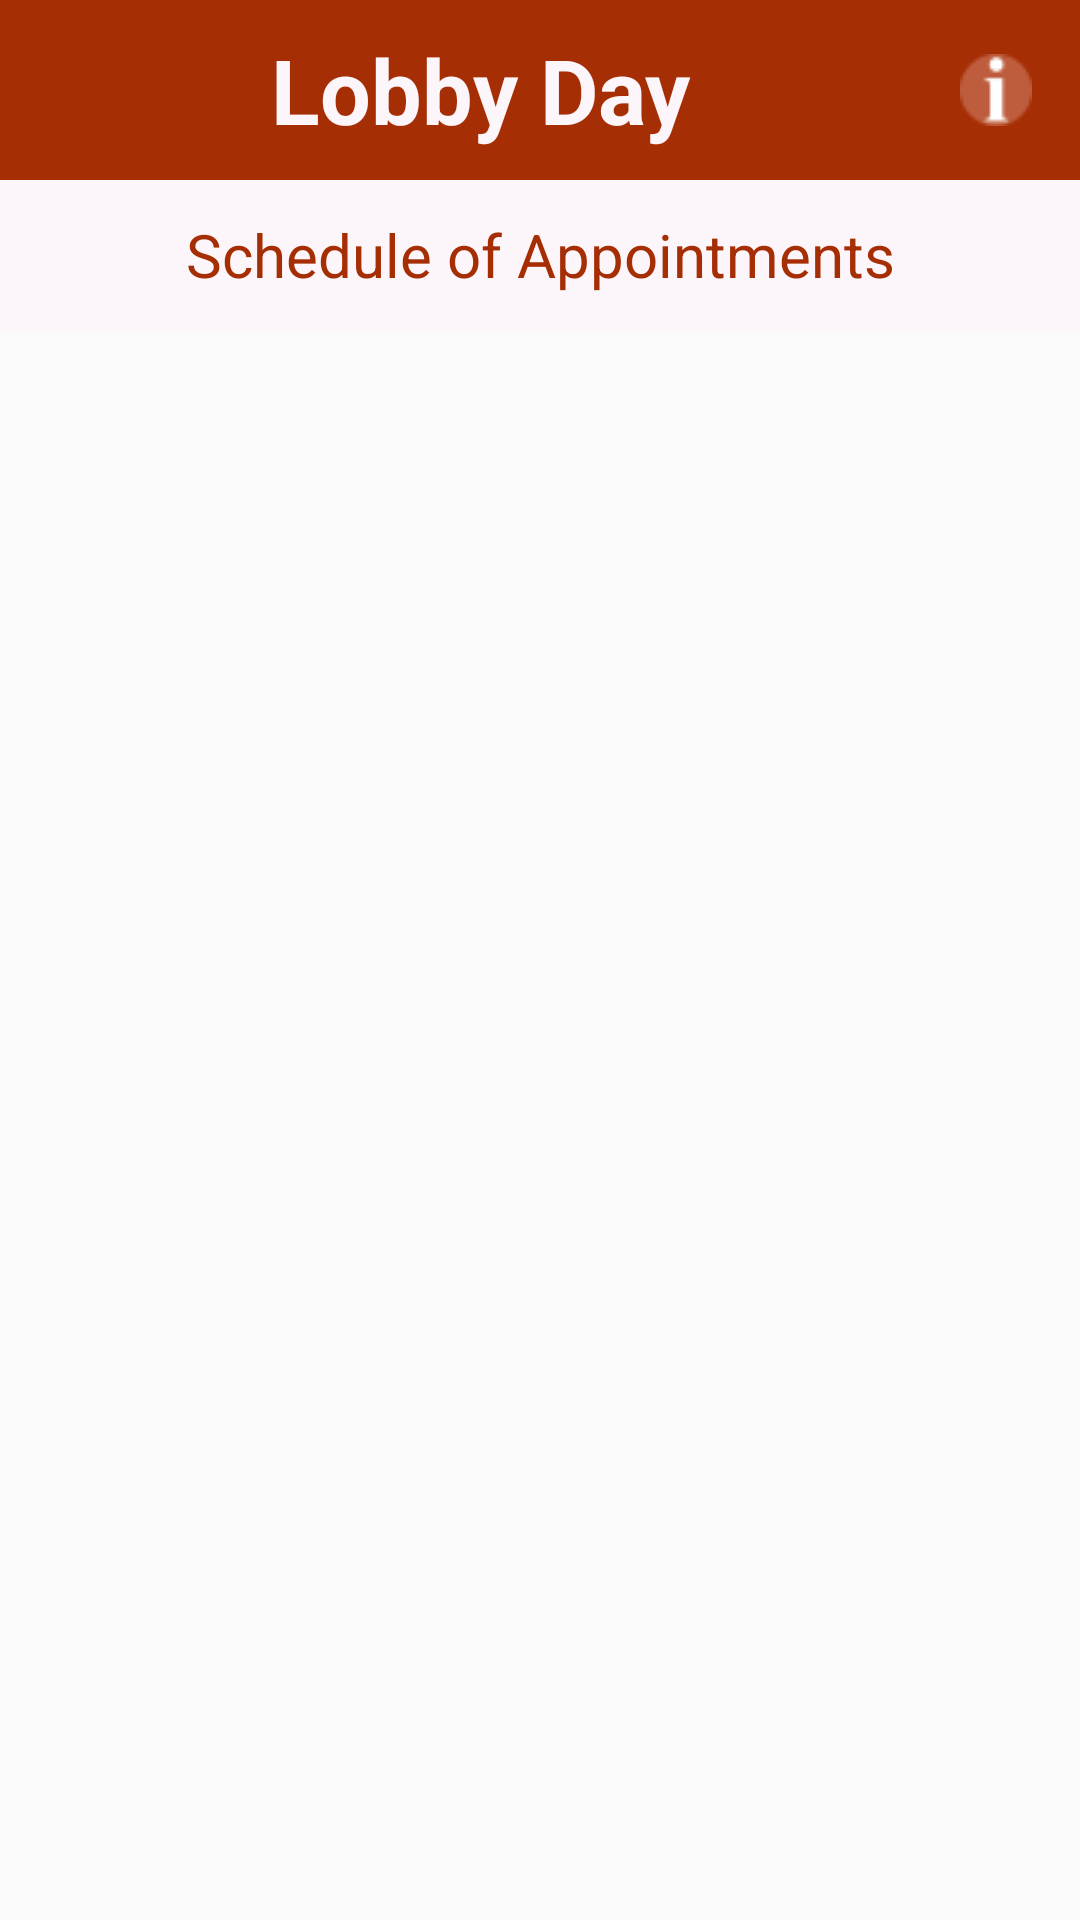

This screen was rendered from an Android layout file. Write that file and the resources it references.
<!-- AndroidManifest.xml: application theme AppTheme -->
<!-- res/layout/activity_main.xml -->
<?xml version="1.0" encoding="utf-8"?>
<android.support.v4.widget.DrawerLayout
    xmlns:android="http://schemas.android.com/apk/res/android"
    xmlns:app="http://schemas.android.com/apk/res-auto"
    xmlns:tools="http://schemas.android.com/tools"
    android:id="@+id/drawer_layout"
    android:layout_width="match_parent"
    android:layout_height="match_parent">

    
    <LinearLayout
        android:layout_width="match_parent"
        android:layout_height="match_parent"
        android:orientation="vertical">

        
        <include
            layout="@layout/toolbar"
            android:layout_width="match_parent"
            android:layout_height="wrap_content" />

        <RelativeLayout
            android:layout_width="fill_parent"
            android:layout_height="@dimen/page_header_height" >

            
            
            <TextView
                android:id="@+id/main_header_textview"
                android:theme="@style/PageHeaderStyle"
                android:layout_width="match_parent"
                android:layout_height="match_parent"
                android:text="@string/first_fragment_title"
                android:gravity="center_vertical|center_horizontal"
                />
        </RelativeLayout>

        
        <FrameLayout
            android:id="@+id/flContent"
            android:layout_width="match_parent"
            android:layout_height="match_parent" >
        </FrameLayout>
    
    </LinearLayout>

    
    <android.support.design.widget.NavigationView
        android:id="@+id/nvView"
        android:layout_width="wrap_content"
        android:layout_height="match_parent"
        android:layout_gravity="start"
        app:menu="@menu/drawer_view"
        app:theme="@style/NavDrawerTheme"
        />

</android.support.v4.widget.DrawerLayout>


<!-- res/layout/toolbar.xml (included above) -->
<?xml version="1.0" encoding="utf-8"?>
<android.support.v7.widget.Toolbar
    xmlns:android="http://schemas.android.com/apk/res/android"
    xmlns:app="http://schemas.android.com/apk/res-auto"
    android:id="@+id/toolbar"
    android:layout_height="wrap_content"
    android:layout_width="match_parent"
    android:fitsSystemWindows="true"
    android:minHeight="?attr/actionBarSize"
    app:theme="@style/ToolbarTheme"
    >
    <RelativeLayout
        android:layout_width="match_parent"
        android:layout_height="@dimen/toolbar_layout_height">
        <TextView
            android:id="@+id/toolbar_title_textview"
            android:layout_width="match_parent"
            android:layout_height="match_parent"
            android:text="@string/toolbar_title_textview_text"
            android:gravity="center"
            android:layout_toLeftOf="@+id/toolbar_info_icon_imageview"
            />
        <ImageView
            android:id="@+id/toolbar_info_icon_imageview"
            android:layout_width="wrap_content"
            android:layout_height="wrap_content"
            android:src="@drawable/info_icon"
            android:layout_centerVertical="true"
            android:layout_alignParentRight="true"
            android:layout_marginRight="@dimen/activity_vertical_margin"
            android:layout_marginLeft="@dimen/activity_vertical_margin"
            android:clickable="true" />
    </RelativeLayout>
</android.support.v7.widget.Toolbar>

    
<!-- res/layout/nav_header.xml (included above) -->
<?xml version="1.0" encoding="utf-8"?>
<LinearLayout xmlns:android="http://schemas.android.com/apk/res/android"
    android:layout_width="match_parent"
    android:layout_height="60dp"
    android:padding="16dp"
    android:background="@color/navHeaderBackgroundColor"
    android:orientation="vertical"
    android:gravity="bottom">

    <TextView
        android:layout_width="match_parent"
        android:layout_height="wrap_content"
        android:text="@string/nav_header_text"
        />

</LinearLayout>
<!-- resources referenced by this layout -->
<resources>
  <color name="navHeaderBackgroundColor">#BE5D3D</color>
  <dimen name="activity_vertical_margin">16dp</dimen>
  <dimen name="page_header_height">50dp</dimen>
  <dimen name="toolbar_layout_height">60dp</dimen>
  <!-- drawable info_icon: png bitmap (drawable, 791 bytes) -->
  <string name="first_fragment_title">Schedule of Appointments</string>
  <string name="nav_header_text" />
  <string name="toolbar_title_textview_text">Lobby Day</string>
  <style name="NavDrawerTheme" parent="Theme.AppCompat.Light.NoActionBar">
          
          <item name="android:windowBackground">@color/navDrawerBkgdColor</item>
          
          <item name="android:textColorPrimary">@color/navDrawerTextColor</item>
          <item name="android:textSize">@dimen/nav_item_text_size</item>
          
          <item name="android:textColorSecondary">@color/navDrawerSecondaryTextColor</item> --&gt;
      </style>
  <style name="PageHeaderStyle">
          <item name="android:background">@color/page_header_color</item>
          <item name="android:textColor">@color/page_header_text_color</item>
          <item name="android:textSize">@dimen/page_header_text_size</item>
      </style>
  <style name="ToolbarTheme" parent="Theme.AppCompat.Light.NoActionBar">
          <item name="android:background">@color/toolbarBkgdColor</item>
          
          <item name="android:textColorPrimary">@color/toolbarPrimaryTextColor</item>
          
          <item name="android:textColorSecondary">@color/toolbarSecondaryTextColor</item>
          
          <item name="android:textColor">@color/navDrawerTextColor</item>
          <item name="android:textSize">@dimen/toolbar_title_size</item>
          <item name="android:textStyle">bold</item>
      </style>
  <style name="AppTheme" parent="Theme.AppCompat.Light.NoActionBar">
          <item name="colorPrimary">@color/colorPrimary</item> 
          <item name="colorPrimaryDark">@color/colorPrimaryDark</item>
          <item name="colorAccent">@color/colorAccent</item>
          <item name="actionMenuTextColor">@color/navDrawerTextColor</item> 
      </style>
  <color name="navDrawerBkgdColor">#BE5D3D</color>
  <color name="navDrawerTextColor">#FCF6FA</color>
  <dimen name="nav_item_text_size">25sp</dimen>
  <color name="navDrawerSecondaryTextColor">#C079AB</color>
  <color name="page_header_color">#FCF6FA</color>
  <color name="page_header_text_color">#A62E05</color>
  <dimen name="page_header_text_size">20sp</dimen>
  <color name="toolbarBkgdColor">#A62E05</color>
  <color name="toolbarPrimaryTextColor">#FCF6FA</color>
  <color name="toolbarSecondaryTextColor">#FCF6FA</color>
  <dimen name="toolbar_title_size">30sp</dimen>
  <color name="colorPrimary">#A62E05</color>
  <color name="colorPrimaryDark">#FF000000</color>
  <color name="colorAccent">#FF9605</color>
</resources>
